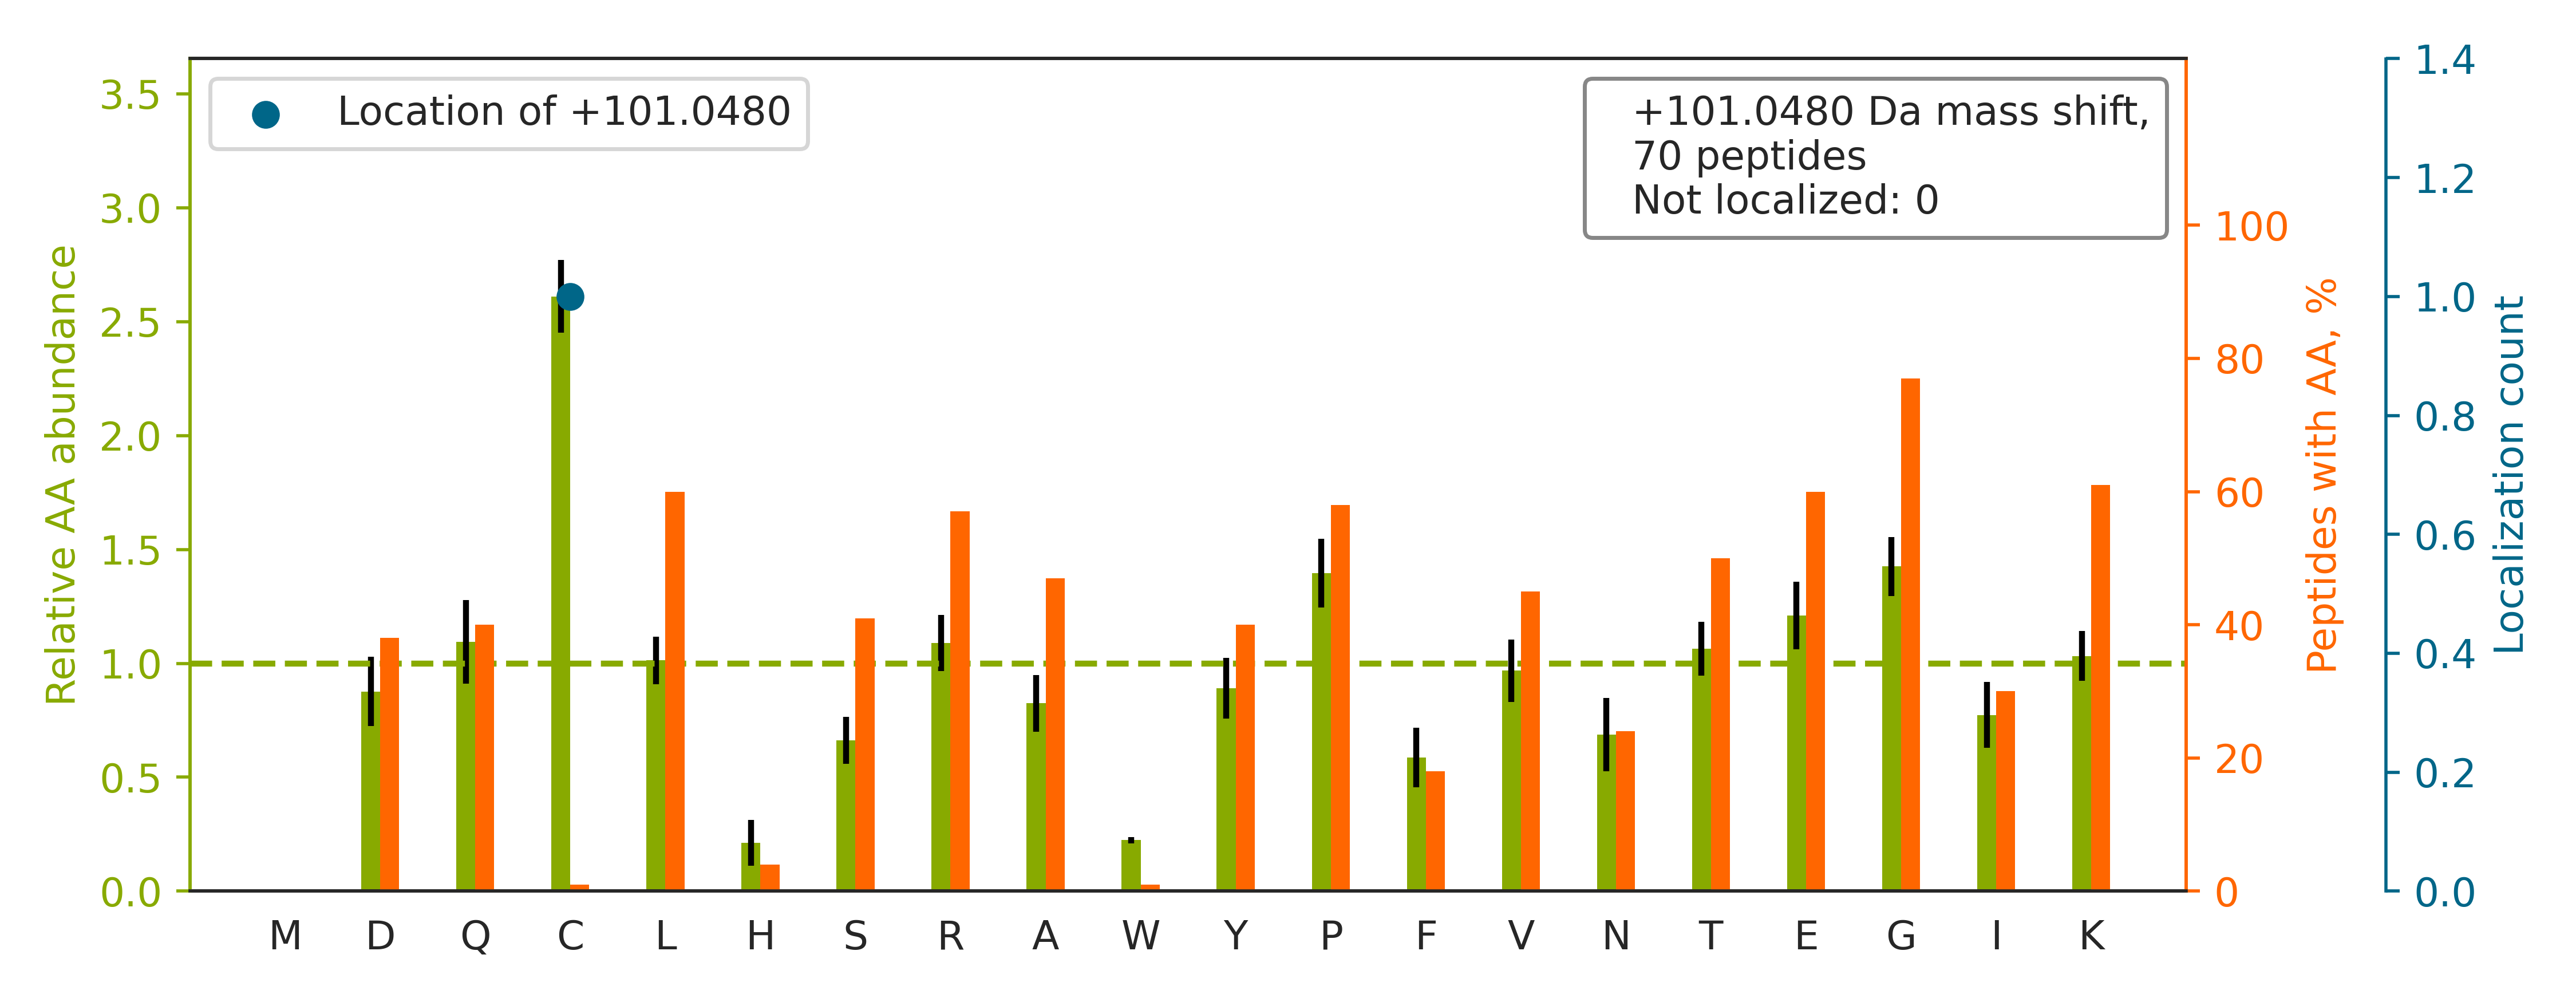

The file beside this chart, header and first rows:
top isoform	localization score	spectrum
R.GGGDRGGFGPGK.M		02330a_GA1_3990_01_PTM_TrainKit_Rmod_Unm…
K.GVEAVGSYAENQR.I		02330a_GE3_3991_10_PTM_TrainKit_Ymod_Unm…
R.GSELQNYFTK.I		02330a_GE3_3991_10_PTM_TrainKit_Ymod_Unm…
K.GGPGSTLSFVGKR.R		02330a_GF1_3990_06_PTM_TrainKit_Kmod_Unm…
K.GEAGPTGPQGEPGVR.G		02330a_GG3_3991_12_PTM_TrainKit_Pmod_Unm…
R.IYELAAGGTAVGTGLNTR.I		02330a_GE3_3991_10_PTM_TrainKit_Ymod_Unm…
R.FPGVGVLPGVPTGAGVKPK.A		02330a_GG3_3991_12_PTM_TrainKit_Pmod_Unm…
K.ALYETELADAR.R		02330a_GE3_3991_10_PTM_TrainKit_Ymod_Unm…
K.GEQGEPGAPGIR.T		02330a_GG3_3991_12_PTM_TrainKit_Pmod_Unm…
R.VGTASVLQPVKK.R		02330a_GF1_3990_06_PTM_TrainKit_Kmod_Unm…
R.GRGLPGPAESLR.A		02330a_GA1_3990_01_PTM_TrainKit_Rmod_Unm…
R.GAEKTEVAEPR.N		02330a_GF1_3990_06_PTM_TrainKit_Kmod_Unm…
R.GPKGQQGEPGPK.G		02330a_GG3_3991_12_PTM_TrainKit_Pmod_Unm…
R.GARLPGPVSSAR.N		02330a_GA1_3990_01_PTM_TrainKit_Rmod_Unm…
K.YTAQVDAEEK.E		02330a_GE3_3991_10_PTM_TrainKit_Ymod_Unm…
K.GDQGEPGPSGNPGK.V		02330a_GG3_3991_12_PTM_TrainKit_Pmod_Unm…
K.LGGDLGTYVINK.Q		02330a_GE3_3991_10_PTM_TrainKit_Ymod_Unm…
K.GEKGDPGLIGPK.G		02330a_GG3_3991_12_PTM_TrainKit_Pmod_Unm…
K.GETASKLQSEISR.G		02330a_GF1_3990_06_PTM_TrainKit_Kmod_Unm…
R.AQSYAQQLGR.L		02330a_GE3_3991_10_PTM_TrainKit_Ymod_Unm…
R.GDYDLNAVR.L		02330a_GE3_3991_10_PTM_TrainKit_Ymod_Unm…
K.GDAGEPGRPGSPGK.D		02330a_GG3_3991_12_PTM_TrainKit_Pmod_Unm…
K.LSITGTYDLK.S		02330a_GE3_3991_10_PTM_TrainKit_Ymod_Unm…
K.VYVGNLGTGAGK.G		02330a_GE3_3991_10_PTM_TrainKit_Ymod_Unm…
K.GNPGVGTQGPR.G		02330a_GG3_3991_12_PTM_TrainKit_Pmod_Unm…
K.TAIQAAGYPDK.V		02330a_GE3_3991_10_PTM_TrainKit_Ymod_Unm…
K.GSLEKGSPEDK.E		02330a_GF1_3990_06_PTM_TrainKit_Kmod_Unm…
K.GEPGEFYFDLR.L		02330a_GE3_3991_10_PTM_TrainKit_Ymod_Unm…
R.GRGTGEAEEEYVGPR.L		02330a_GA1_3990_01_PTM_TrainKit_Rmod_Unm…
R.TLQKQSVVYGGK.S		02330a_GF1_3990_06_PTM_TrainKit_Kmod_Unm…
K.TFRQSSC[+101]LSK.H	1.0	02330a_GE3_3991_10_PTM_TrainKit_Ymod_Unm…
K.GDNGSVGEPGPK.G		02330a_GG3_3991_12_PTM_TrainKit_Pmod_Unm…
R.LTEKELAEAASK.W		02330a_GF1_3990_06_PTM_TrainKit_Kmod_Unm…
R.VETTVTSLKTK.V		02330a_GF1_3990_06_PTM_TrainKit_Kmod_Unm…
K.GVQYLNEIK.D		02330a_GE3_3991_10_PTM_TrainKit_Ymod_Unm…
K.GEKGNPGVGTQGPR.G		02330a_GG3_3991_12_PTM_TrainKit_Pmod_Unm…
R.GLPGEPGPR.G		02330a_GG3_3991_12_PTM_TrainKit_Pmod_Unm…
R.GFPGAPGLPGLK.G		02330a_GG3_3991_12_PTM_TrainKit_Pmod_Unm…
K.AIQLNPSYIR.A		02330a_GE3_3991_10_PTM_TrainKit_Ymod_Unm…
K.GEPGLPGHPGK.N		02330a_GG3_3991_12_PTM_TrainKit_Pmod_Unm…
K.TQAYQDQKPGTSGLR.K		02330a_GF1_3990_06_PTM_TrainKit_Kmod_Unm…
K.AEGYEVAHGGR.C		02330a_GE3_3991_10_PTM_TrainKit_Ymod_Unm…
K.LEQVEKELLR.V		02330a_GF1_3990_06_PTM_TrainKit_Kmod_Unm…
R.GERGPPGPPGK.A		02330a_GG3_3991_12_PTM_TrainKit_Pmod_Unm…
R.GPPRGGPGGELPR.G		02330a_GA1_3990_01_PTM_TrainKit_Rmod_Unm…
K.SFEDIHQYR.E		02330a_GE3_3991_10_PTM_TrainKit_Ymod_Unm…
K.GDIGETGVPGAEGPR.G		02330a_GG3_3991_12_PTM_TrainKit_Pmod_Unm…
K.KFGVLSDNFK.G		02330a_GF1_3990_06_PTM_TrainKit_Kmod_Unm…
R.GNDTFGPRAQGWAR.D		02330a_GA1_3990_01_PTM_TrainKit_Rmod_Unm…
R.GLPGEPGPRGLLGPK.G		02330a_GG3_3991_12_PTM_TrainKit_Pmod_Unm…
K.GDPGLIGPK.G		02330a_GG3_3991_12_PTM_TrainKit_Pmod_Unm…
K.TLDEILQEKK.R		02330a_GF1_3990_06_PTM_TrainKit_Kmod_Unm…
R.APPIDRSILPTAPR.A		02330a_GA1_3990_01_PTM_TrainKit_Rmod_Unm…
K.VVDLLAPYAK.G		02330a_GE3_3991_10_PTM_TrainKit_Ymod_Unm…
K.GEAGPTGPQGEPGVRGIR.G		02330a_GG3_3991_12_PTM_TrainKit_Pmod_Unm…
R.GITGKPGPK.G		02330a_GG3_3991_12_PTM_TrainKit_Pmod_Unm…
K.GERGFPGYPGPK.G		02330a_GG3_3991_12_PTM_TrainKit_Pmod_Unm…
K.GYDVIAQAQSGTGK.T		02330a_GE3_3991_10_PTM_TrainKit_Ymod_Unm…
R.LVFDEYLK.T		02330a_GE3_3991_10_PTM_TrainKit_Ymod_Unm…
R.STGLELETPSLVPVKK.N		02330a_GF1_3990_06_PTM_TrainKit_Kmod_Unm…
... 10 more rows
